4-way image classification set "generated" from GitHub (ZingaRene/Optimized-PGGAN-Based-Approach-for-Data-Augmentation-in-Medical-Images); label vocabulary: atelectasis, cardiomegaly, effusion, pneumonia.

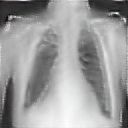
Label: effusion

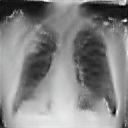
Label: atelectasis

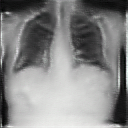
Label: cardiomegaly

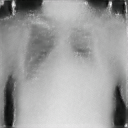
Label: cardiomegaly

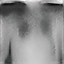
Label: pneumonia

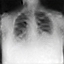
Label: cardiomegaly
